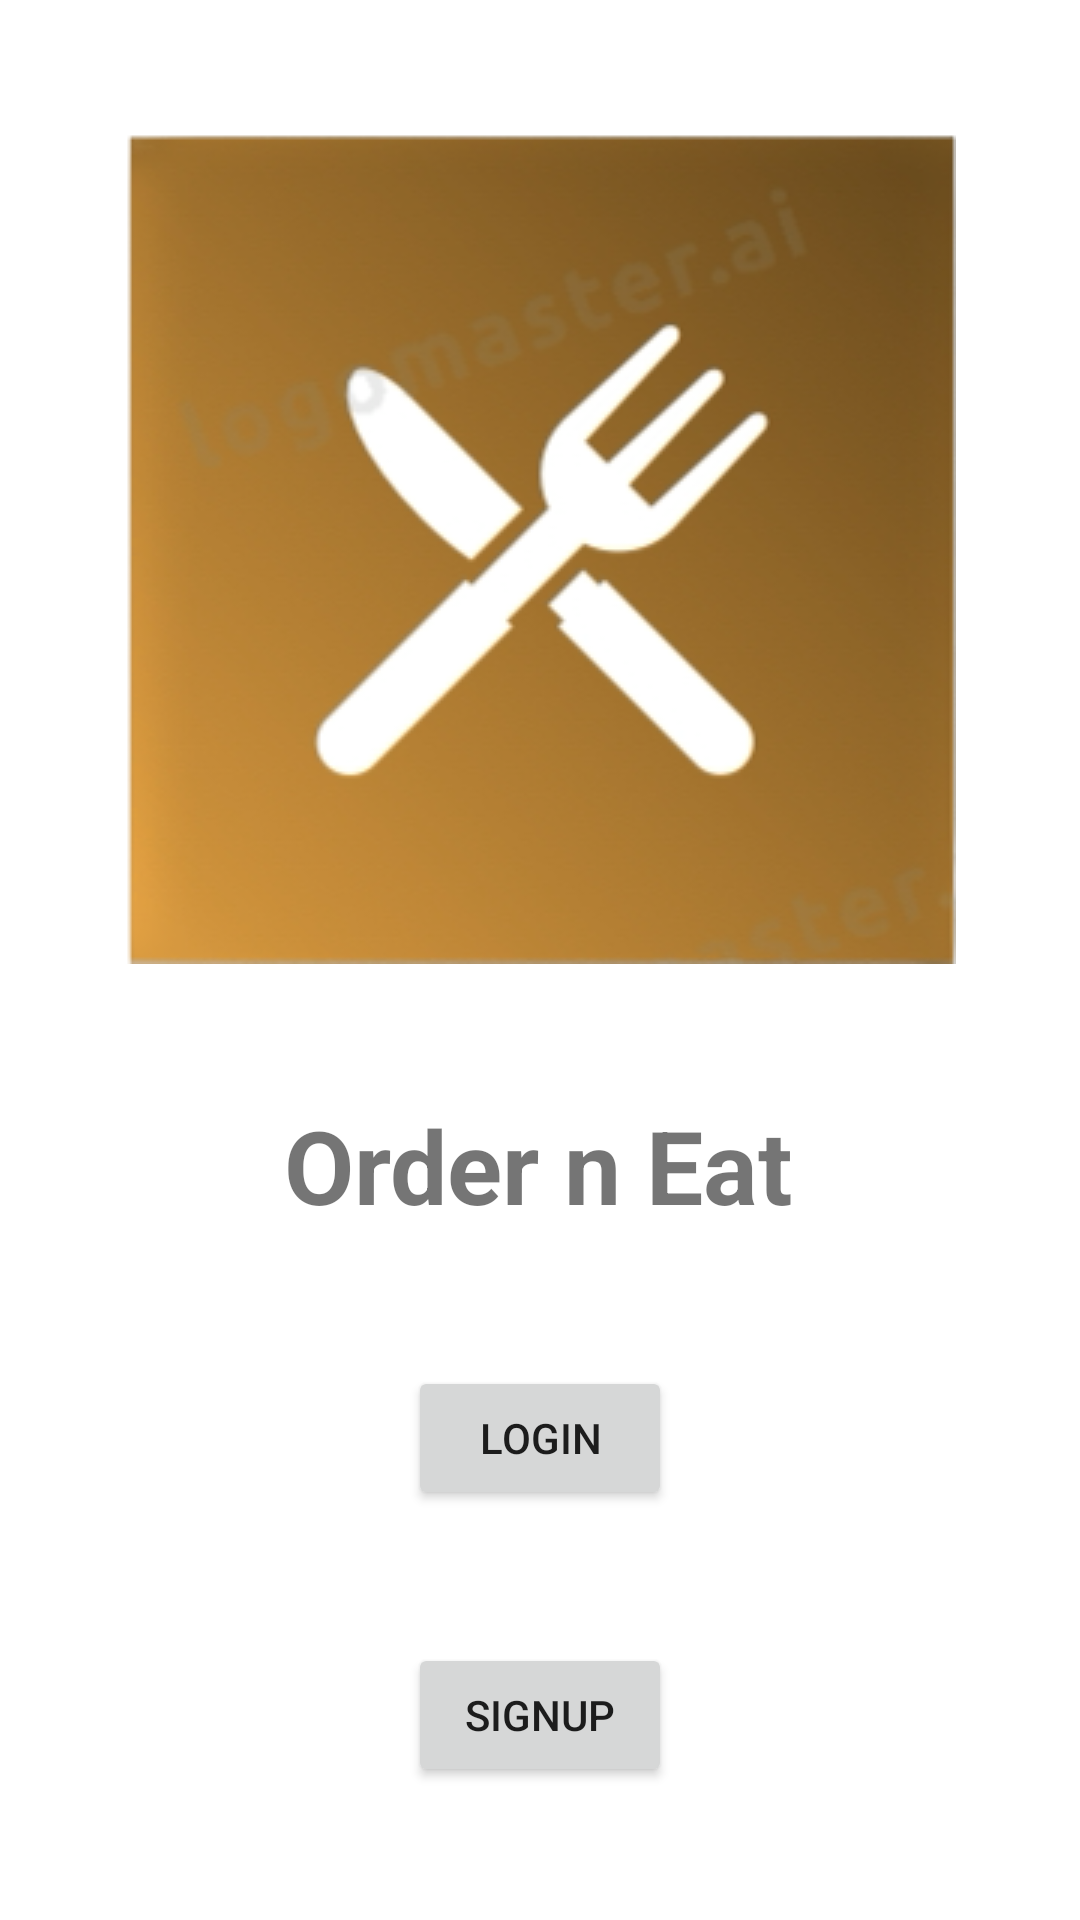

Produce the Android XML layout that renders to this screen, including the resource entries it uses.
<!-- AndroidManifest.xml: application theme Theme.Zomato -->
<!-- res/layout/activity_login.xml -->
<?xml version="1.0" encoding="utf-8"?>
<androidx.constraintlayout.widget.ConstraintLayout xmlns:android="http://schemas.android.com/apk/res/android"
    xmlns:app="http://schemas.android.com/apk/res-auto"
    xmlns:tools="http://schemas.android.com/tools"
    android:layout_width="match_parent"
    android:layout_height="match_parent"
    tools:context=".LoginActivity">

    <ImageView
        android:id="@+id/imageView"
        android:layout_width="wrap_content"
        android:layout_height="wrap_content"
        app:layout_constraintBottom_toTopOf="@+id/textView"
        app:layout_constraintEnd_toEndOf="parent"
        app:layout_constraintHorizontal_bias="0.5"
        app:layout_constraintStart_toStartOf="parent"
        app:layout_constraintTop_toTopOf="parent"
        app:layout_constraintVertical_bias="0.5"
        app:srcCompat="@drawable/logo" />

    <TextView
        android:id="@+id/textView"
        android:layout_width="wrap_content"
        android:layout_height="wrap_content"
        android:text="Order n Eat"
        android:textSize="34sp"
        android:textStyle="bold"
        app:layout_constraintBottom_toTopOf="@+id/buttonLogin"
        app:layout_constraintEnd_toEndOf="parent"
        app:layout_constraintHorizontal_bias="0.498"
        app:layout_constraintStart_toStartOf="parent"
        app:layout_constraintTop_toBottomOf="@+id/imageView"
        app:layout_constraintVertical_bias="0.5" />

    <Button
        android:id="@+id/buttonLogin"
        android:layout_width="wrap_content"
        android:layout_height="wrap_content"
        android:text="Login"
        app:layout_constraintBottom_toTopOf="@+id/buttonSign"
        app:layout_constraintEnd_toEndOf="parent"
        app:layout_constraintHorizontal_bias="0.5"
        app:layout_constraintStart_toStartOf="parent"
        app:layout_constraintTop_toBottomOf="@+id/textView"
        app:layout_constraintVertical_bias="0.5" />

    <Button
        android:id="@+id/buttonSign"
        android:layout_width="wrap_content"
        android:layout_height="wrap_content"
        android:text="Signup"
        app:layout_constraintBottom_toBottomOf="parent"
        app:layout_constraintEnd_toEndOf="parent"
        app:layout_constraintHorizontal_bias="0.5"
        app:layout_constraintStart_toStartOf="parent"
        app:layout_constraintTop_toBottomOf="@+id/buttonLogin"
        app:layout_constraintVertical_bias="0.5" />
</androidx.constraintlayout.widget.ConstraintLayout>
<!-- resources referenced by this layout -->
<resources>
  <!-- drawable logo: png bitmap (drawable, 100138 bytes) -->
  <style name="Theme.Zomato" parent="Theme.MaterialComponents.DayNight.DarkActionBar">
          
          <item name="colorPrimary">@color/purple_500</item>
          <item name="colorPrimaryVariant">@color/purple_700</item>
          <item name="colorOnPrimary">@color/white</item>
          
          <item name="colorSecondary">@color/teal_200</item>
          <item name="colorSecondaryVariant">@color/teal_700</item>
          <item name="colorOnSecondary">@color/black</item>
          
          <item name="android:statusBarColor">?attr/colorPrimaryVariant</item>
          
      </style>
  <!-- not gathered from this repository: default colours our renderer supplied (Android Studio template values) -->
  <color name="purple_500">#FF6200EE</color>
  <color name="purple_700">#FF3700B3</color>
  <color name="teal_200">#FF03DAC5</color>
  <color name="teal_700">#FF018786</color>
  <color name="black">#FF000000</color>
  <color name="white">#FFFFFFFF</color>
</resources>
